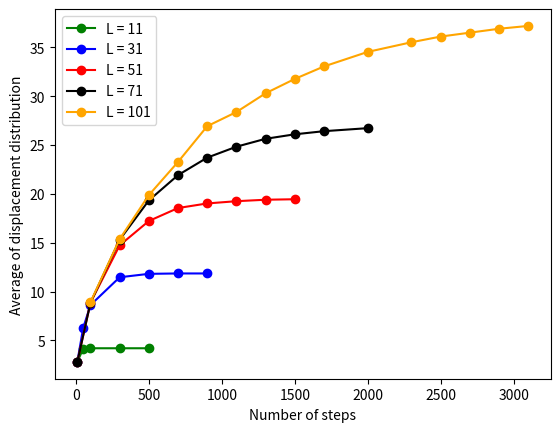
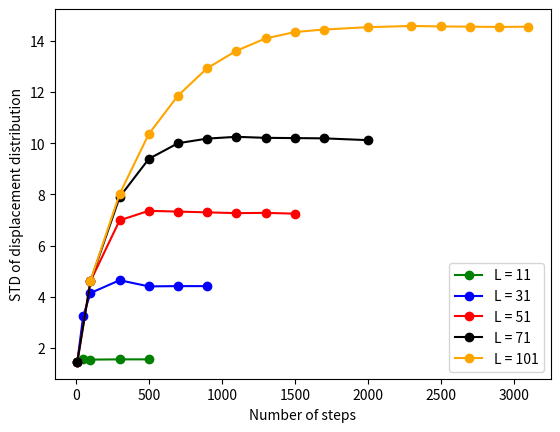

Reproduce these figures in Python, in order.
import matplotlib.pyplot as plt
import numpy as np

step_11 = np.array([10, 50, 100, 300, 500])
moy_11 = np.array([2.8,4.14,4.19,4.19,4.19])
std_11 = np.array([1.46,1.57,1.55,1.56,1.56])

step_31 = np.array([10, 50, 100, 300, 500, 700, 900])
moy_31 = np.array([2.8,6.26,8.61,11.46,11.81,11.85,11.85])
std_31 = np.array([1.47, 3.24, 4.15, 4.65, 4.41, 4.42, 4.42])

step_51 = np.array([10, 100, 300, 500, 700, 900, 1100, 1300, 1500])
moy_51 = np.array([2.8,8.86,14.73,17.22,18.55,19.02,19.25,19.4,19.45])
std_51 = np.array([1.47,4.61,6.99,7.36,7.33,7.3,7.27,7.28,7.25])

step_71 = np.array([10, 100, 300, 500, 700, 900, 1100, 1300, 1500, 1700, 2000])
moy_71 = np.array([2.79,8.84,15.3,19.33,21.92,23.71,24.83,25.64,26.1,26.42,26.73])
std_71 = np.array([1.46,4.61,7.9,9.39,10,10.18,10.25,10.21,10.2,10.19,10.12])

step_101 = np.array([100, 300, 500, 700, 900, 1100, 1300, 1500, 1700, 2000, 2300, 2500, 2700, 2900, 3100])
moy_101 = np.array([8.91,15.36,19.87,23.27,26.93,28.38,30.3,31.77,33.05,34.54,35.53,36.11,36.51,36.91,37.2])
std_101 = np.array([4.63,8.02,10.36,11.86,12.93,13.61,14.09,14.34,14.44,14.53,14.58,14.56,14.55,14.54,14.55])


plt.figure(1)
plt.plot(step_11, moy_11, 'o-', color='green', label='L = 11')
plt.plot(step_31, moy_31, 'o-', color='blue', label='L = 31')
plt.plot(step_51, moy_51, 'o-', color='red', label='L = 51')
plt.plot(step_71, moy_71, 'o-', color='black', label='L = 71')
plt.plot(step_101, moy_101, 'o-', color='orange', label='L = 101')
plt.xlabel('Number of steps')
plt.ylabel('Average of displacement distribution')
plt.legend()
plt.show()

plt.figure(2)
plt.plot(step_11, std_11, 'o-', color='green', label='L = 11')
plt.plot(step_31, std_31, 'o-', color='blue', label='L = 31')
plt.plot(step_51,  std_51, 'o-', color='red', label='L = 51')
plt.plot(step_71,  std_71, 'o-', color='black', label='L = 71')
plt.plot(step_101,  std_101, 'o-', color='orange', label='L = 101')
plt.xlabel('Number of steps')
plt.ylabel('STD of displacement distribution')
plt.legend()
plt.show()